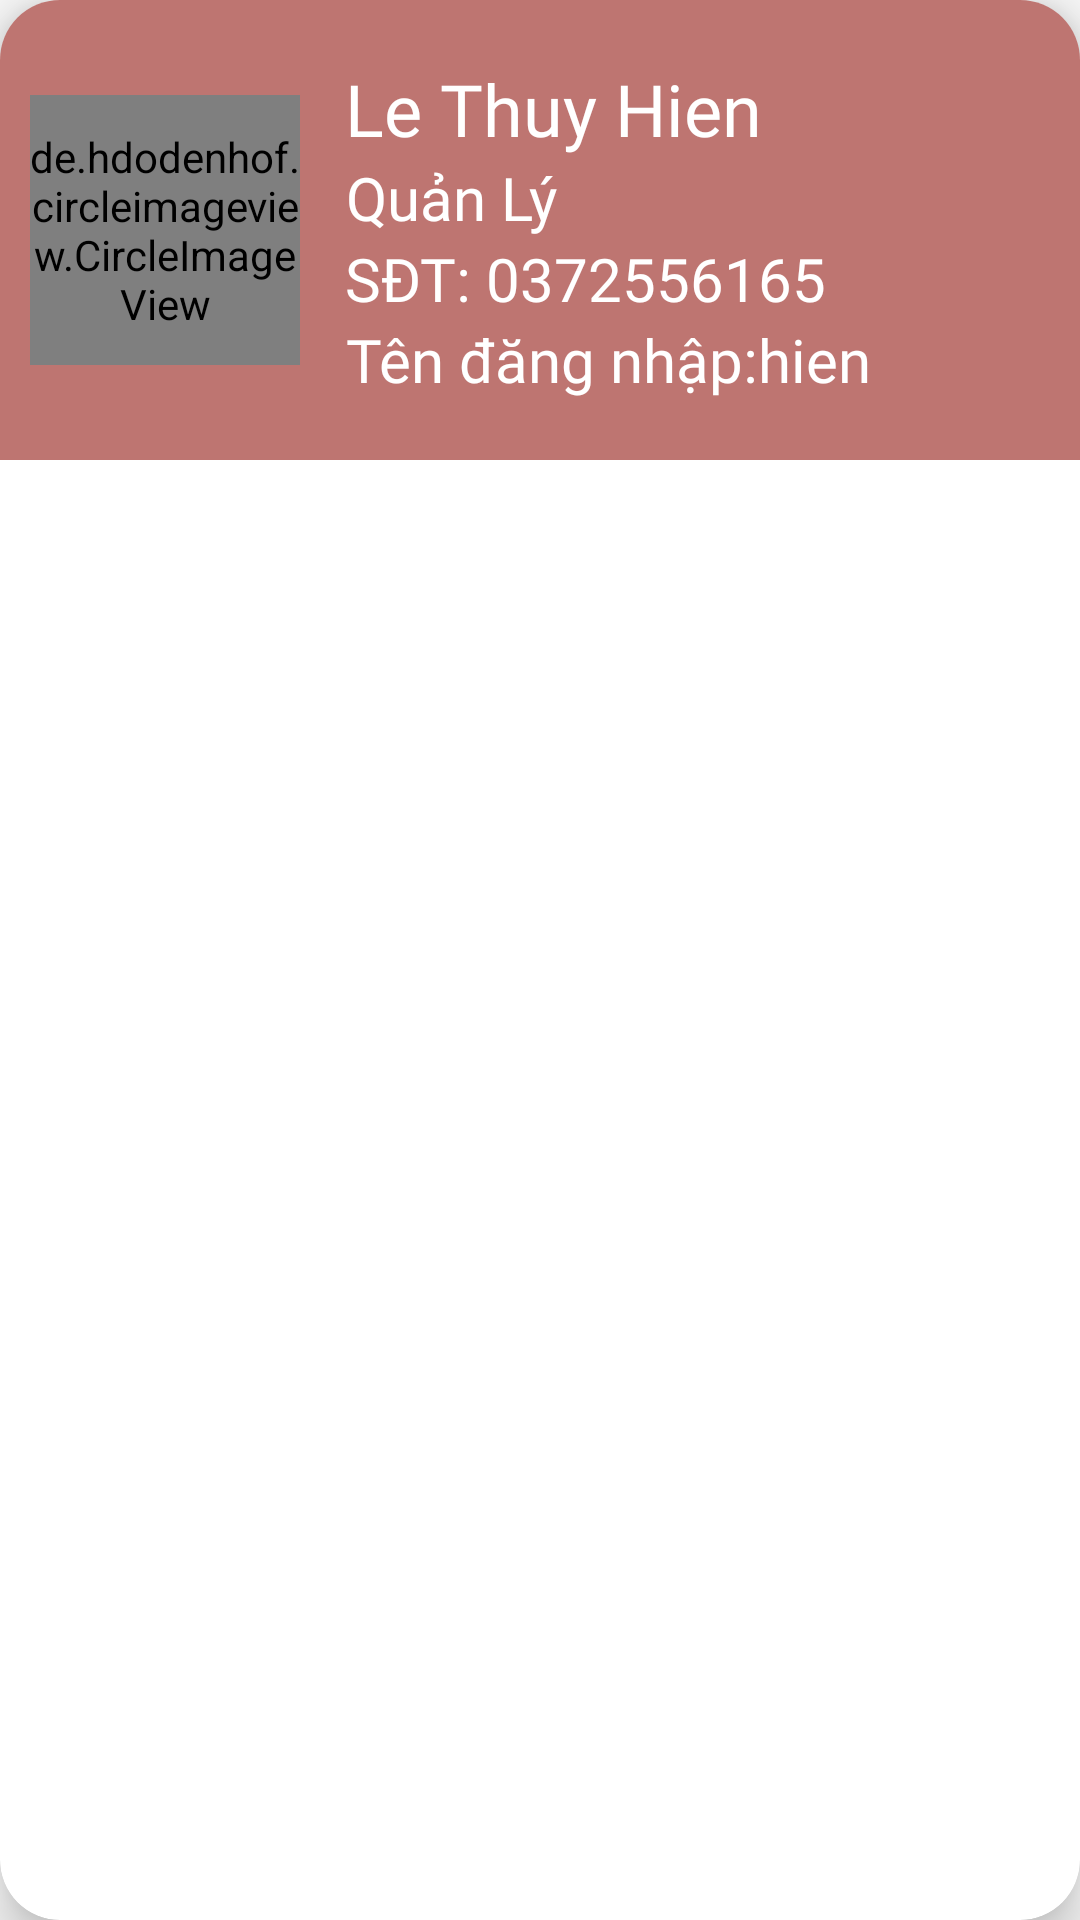

The Android layout XML behind this screen, and the referenced resources:
<!-- AndroidManifest.xml: application theme Theme.QUANLYQUANAN -->
<!-- res/layout/nhanvien.xml -->
<?xml version="1.0" encoding="utf-8"?>
<androidx.cardview.widget.CardView xmlns:android="http://schemas.android.com/apk/res/android"
    android:layout_width="match_parent"
    android:layout_height="wrap_content"
    xmlns:app="http://schemas.android.com/apk/res-auto"
    app:cardCornerRadius="20dp"
    app:cardElevation="10dp"
    >

    <RelativeLayout
        android:layout_width="match_parent"
        android:layout_height="wrap_content"
        android:paddingLeft="10dp"
        android:paddingTop="20dp"
        android:paddingBottom="20dp"
        android:background="@color/nau"
        >

        <de.hdodenhof.circleimageview.CircleImageView
            android:id="@+id/img_nhanvien_HinhNV"
            android:layout_width="90dp"
            android:layout_height="90dp"
            android:layout_centerVertical="true"
            android:src="@drawable/ic_baseline_person_24"/>
        <LinearLayout
            android:layout_width="wrap_content"
            android:layout_height="wrap_content"
            android:layout_toRightOf="@id/img_nhanvien_HinhNV"
            android:layout_centerVertical="true"
            android:orientation="vertical"
            android:paddingLeft="15dp"
            >
            <TextView
                android:id="@+id/txt_nhanvien_TenNV"
                android:layout_width="wrap_content"
                android:layout_height="wrap_content"
                android:text="Le Thuy Hien"
                android:fontFamily="@font/muli_black"
                android:textSize="24sp"
                android:textColor="@color/white"
                />
            <TextView
                android:id="@+id/txt_nhanvien_TenQuyen"
                android:layout_width="wrap_content"
                android:layout_height="wrap_content"
                android:text="Quản Lý"
                android:gravity="center"
                android:textSize="20sp"
                android:textColor="@color/white"
                android:fontFamily="@font/muli"
                />

            <TextView
                android:id="@+id/txt_nhanvien_SDT"
                android:layout_width="wrap_content"
                android:layout_height="wrap_content"
                android:text="SĐT: 0372556165"
                android:textColor="@color/white"
                android:fontFamily="@font/muli"
                android:textSize="20sp"
                />
            <TextView
                android:id="@+id/txt_nhanvien_tendn"
                android:layout_width="wrap_content"
                android:layout_height="wrap_content"
                android:text="Tên đăng nhập:hien"
                android:gravity="center"
                android:textSize="20sp"
                android:textColor="@color/white"
                android:fontFamily="@font/muli"
                />

        </LinearLayout>


    </RelativeLayout>

</androidx.cardview.widget.CardView>
<!-- resources referenced by this layout -->
<resources>
  <color name="nau">#E7B86763</color>
  <color name="white">#ffffff</color>
  <style name="Theme.QUANLYQUANAN" parent="Theme.MaterialComponents.Light.NoActionBar.Bridge">
  
          
          <item name="colorPrimary">@color/purple_500</item>
          <item name="colorPrimaryVariant">@color/purple_700</item>
          <item name="colorOnPrimary">@color/white</item>
          
          <item name="colorSecondary">@color/teal_200</item>
          <item name="colorSecondaryVariant">@color/teal_700</item>
          <item name="colorOnSecondary">@color/black</item>
          
          <item name="android:statusBarColor" tools:targetApi="l">?attr/colorPrimaryVariant</item>
          
      </style>
  <color name="purple_500">#ff7f50</color>
  <color name="purple_700">#6495ed</color>
  <color name="teal_200">#bdb76b</color>
  <color name="teal_700">#2f4f4f</color>
  <color name="black">#000000</color>
</resources>
